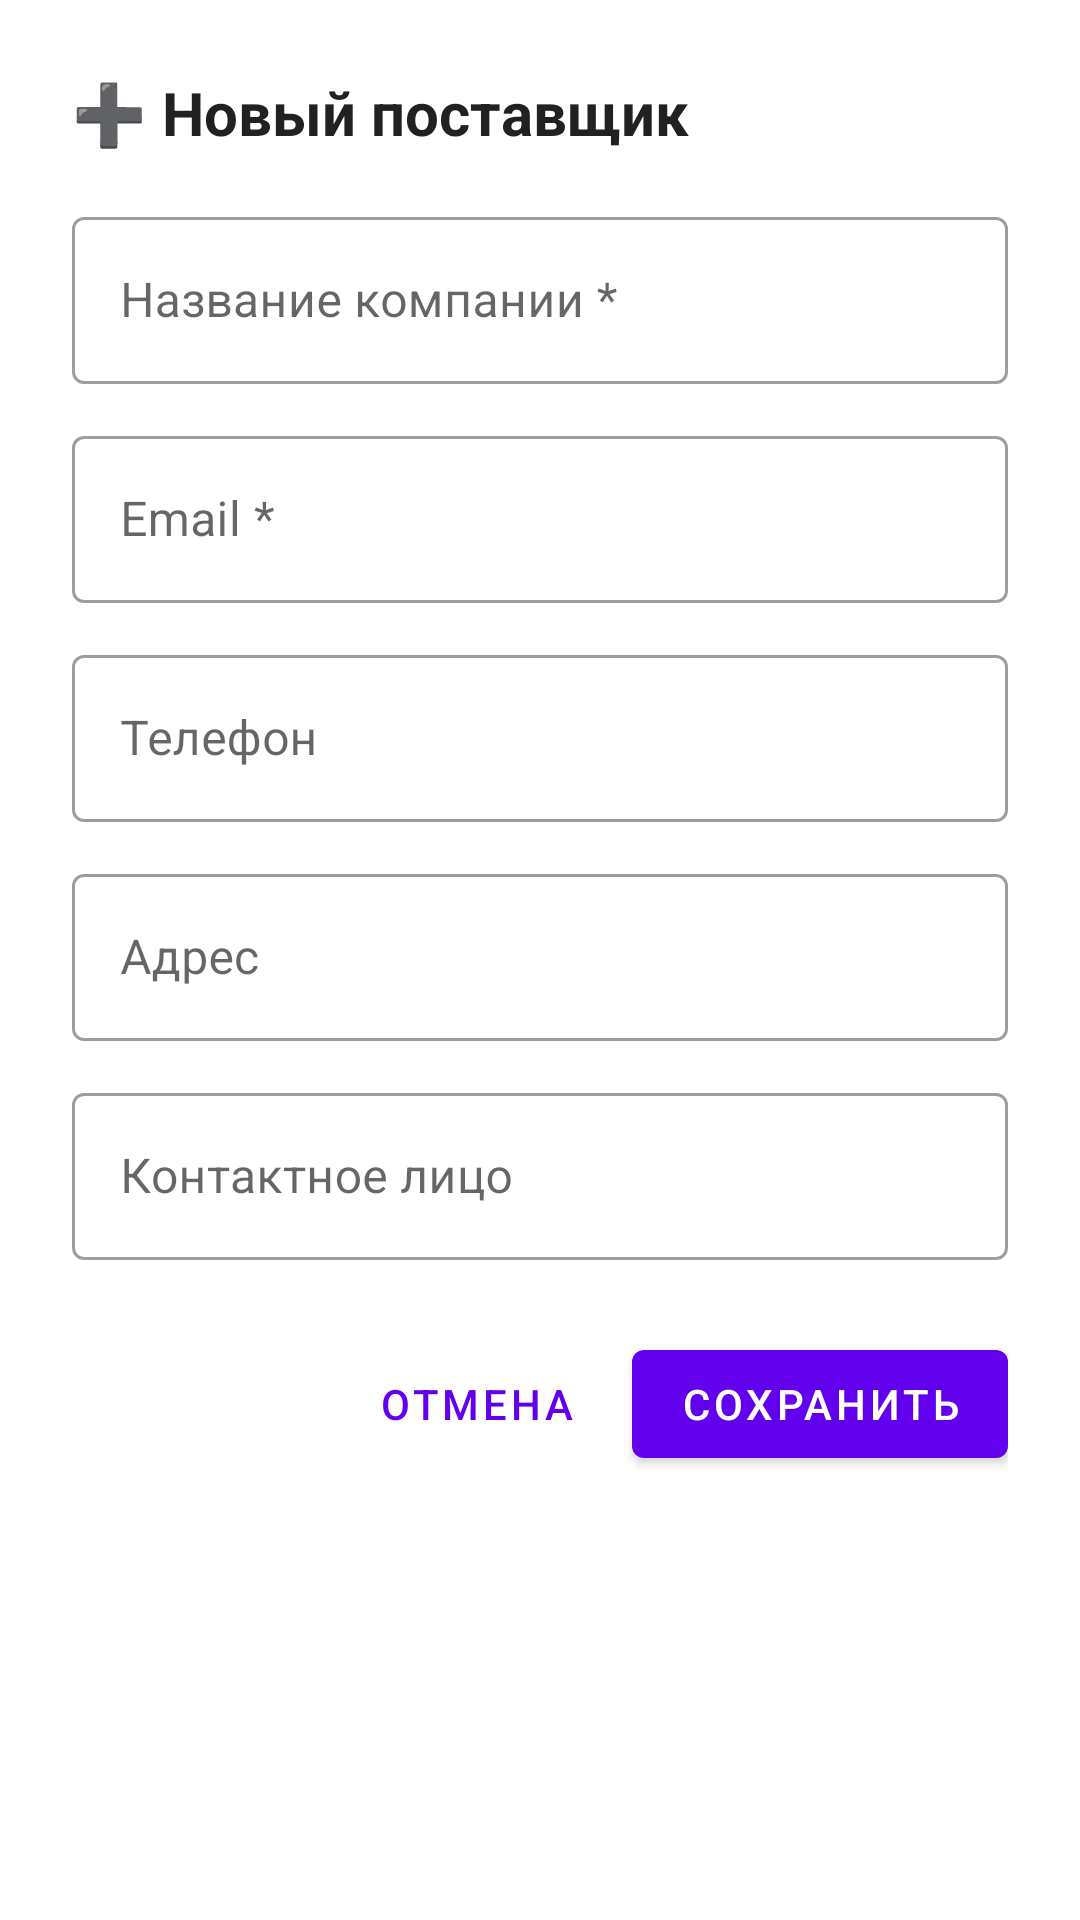

Here is an Android app screen rendered from its layout file. Give the layout XML and the strings, colors and styles it references.
<!-- AndroidManifest.xml: application theme Theme.Pract7v8 -->
<!-- res/layout/fragment_add_supplier_dialog.xml -->
<?xml version="1.0" encoding="utf-8"?>
<androidx.constraintlayout.widget.ConstraintLayout
    xmlns:android="http://schemas.android.com/apk/res/android"
    xmlns:app="http://schemas.android.com/apk/res-auto"
    android:layout_width="match_parent"
    android:layout_height="wrap_content"
    android:padding="24dp"
    android:background="@android:color/white">

    <TextView
        android:id="@+id/tvTitle"
        android:layout_width="0dp"
        android:layout_height="wrap_content"
        android:text="➕ Новый поставщик"
        android:textSize="20sp"
        android:textStyle="bold"
        android:textColor="#212121"
        app:layout_constraintTop_toTopOf="parent"
        app:layout_constraintStart_toStartOf="parent"
        app:layout_constraintEnd_toEndOf="parent" />

    
    <com.google.android.material.textfield.TextInputLayout
        android:id="@+id/tilSupplierName"
        style="@style/Widget.MaterialComponents.TextInputLayout.OutlinedBox"
        android:layout_width="0dp"
        android:layout_height="wrap_content"
        android:hint="Название компании *"
        app:layout_constraintTop_toBottomOf="@id/tvTitle"
        app:layout_constraintStart_toStartOf="parent"
        app:layout_constraintEnd_toEndOf="parent"
        android:layout_marginTop="16dp">

        <com.google.android.material.textfield.TextInputEditText
            android:id="@+id/etSupplierName"
            android:layout_width="match_parent"
            android:layout_height="wrap_content"
            android:inputType="text" />
    </com.google.android.material.textfield.TextInputLayout>

    
    <com.google.android.material.textfield.TextInputLayout
        android:id="@+id/tilEmail"
        style="@style/Widget.MaterialComponents.TextInputLayout.OutlinedBox"
        android:layout_width="0dp"
        android:layout_height="wrap_content"
        android:hint="Email *"
        app:layout_constraintTop_toBottomOf="@id/tilSupplierName"
        app:layout_constraintStart_toStartOf="parent"
        app:layout_constraintEnd_toEndOf="parent"
        android:layout_marginTop="12dp">

        <com.google.android.material.textfield.TextInputEditText
            android:id="@+id/etEmail"
            android:layout_width="match_parent"
            android:layout_height="wrap_content"
            android:inputType="textEmailAddress" />
    </com.google.android.material.textfield.TextInputLayout>

    
    <com.google.android.material.textfield.TextInputLayout
        android:id="@+id/tilPhone"
        style="@style/Widget.MaterialComponents.TextInputLayout.OutlinedBox"
        android:layout_width="0dp"
        android:layout_height="wrap_content"
        android:hint="Телефон"
        app:layout_constraintTop_toBottomOf="@id/tilEmail"
        app:layout_constraintStart_toStartOf="parent"
        app:layout_constraintEnd_toEndOf="parent"
        android:layout_marginTop="12dp">

        <com.google.android.material.textfield.TextInputEditText
            android:id="@+id/etPhone"
            android:layout_width="match_parent"
            android:layout_height="wrap_content"
            android:inputType="phone" />
    </com.google.android.material.textfield.TextInputLayout>

    
    <com.google.android.material.textfield.TextInputLayout
        android:id="@+id/tilAddress"
        style="@style/Widget.MaterialComponents.TextInputLayout.OutlinedBox"
        android:layout_width="0dp"
        android:layout_height="wrap_content"
        android:hint="Адрес"
        app:layout_constraintTop_toBottomOf="@id/tilPhone"
        app:layout_constraintStart_toStartOf="parent"
        app:layout_constraintEnd_toEndOf="parent"
        android:layout_marginTop="12dp">

        <com.google.android.material.textfield.TextInputEditText
            android:id="@+id/etAddress"
            android:layout_width="match_parent"
            android:layout_height="wrap_content"
            android:inputType="textPostalAddress" />
    </com.google.android.material.textfield.TextInputLayout>

    
    <com.google.android.material.textfield.TextInputLayout
        android:id="@+id/tilContactPerson"
        style="@style/Widget.MaterialComponents.TextInputLayout.OutlinedBox"
        android:layout_width="0dp"
        android:layout_height="wrap_content"
        android:hint="Контактное лицо"
        app:layout_constraintTop_toBottomOf="@id/tilAddress"
        app:layout_constraintStart_toStartOf="parent"
        app:layout_constraintEnd_toEndOf="parent"
        android:layout_marginTop="12dp">

        <com.google.android.material.textfield.TextInputEditText
            android:id="@+id/etContactPerson"
            android:layout_width="match_parent"
            android:layout_height="wrap_content"
            android:inputType="textPersonName" />
    </com.google.android.material.textfield.TextInputLayout>

    
    <LinearLayout
        android:layout_width="0dp"
        android:layout_height="wrap_content"
        android:orientation="horizontal"
        android:gravity="end"
        app:layout_constraintTop_toBottomOf="@id/tilContactPerson"
        app:layout_constraintStart_toStartOf="parent"
        app:layout_constraintEnd_toEndOf="parent"
        android:layout_marginTop="24dp">

        <com.google.android.material.button.MaterialButton
            android:id="@+id/btnCancel"
            style="@style/Widget.MaterialComponents.Button.TextButton"
            android:layout_width="wrap_content"
            android:layout_height="wrap_content"
            android:text="Отмена"
            android:layout_marginEnd="8dp" />

        <com.google.android.material.button.MaterialButton
            android:id="@+id/btnSave"
            android:layout_width="wrap_content"
            android:layout_height="wrap_content"
            android:text="Сохранить" />
    </LinearLayout>

</androidx.constraintlayout.widget.ConstraintLayout>
<!-- resources referenced by this layout -->
<resources>
  <style name="Theme.Pract7v8" parent="Base.Theme.Pract7v8" />
  <style name="Base.Theme.Pract7v8" parent="Theme.MaterialComponents.Light.NoActionBar">
          
          
      </style>
</resources>
